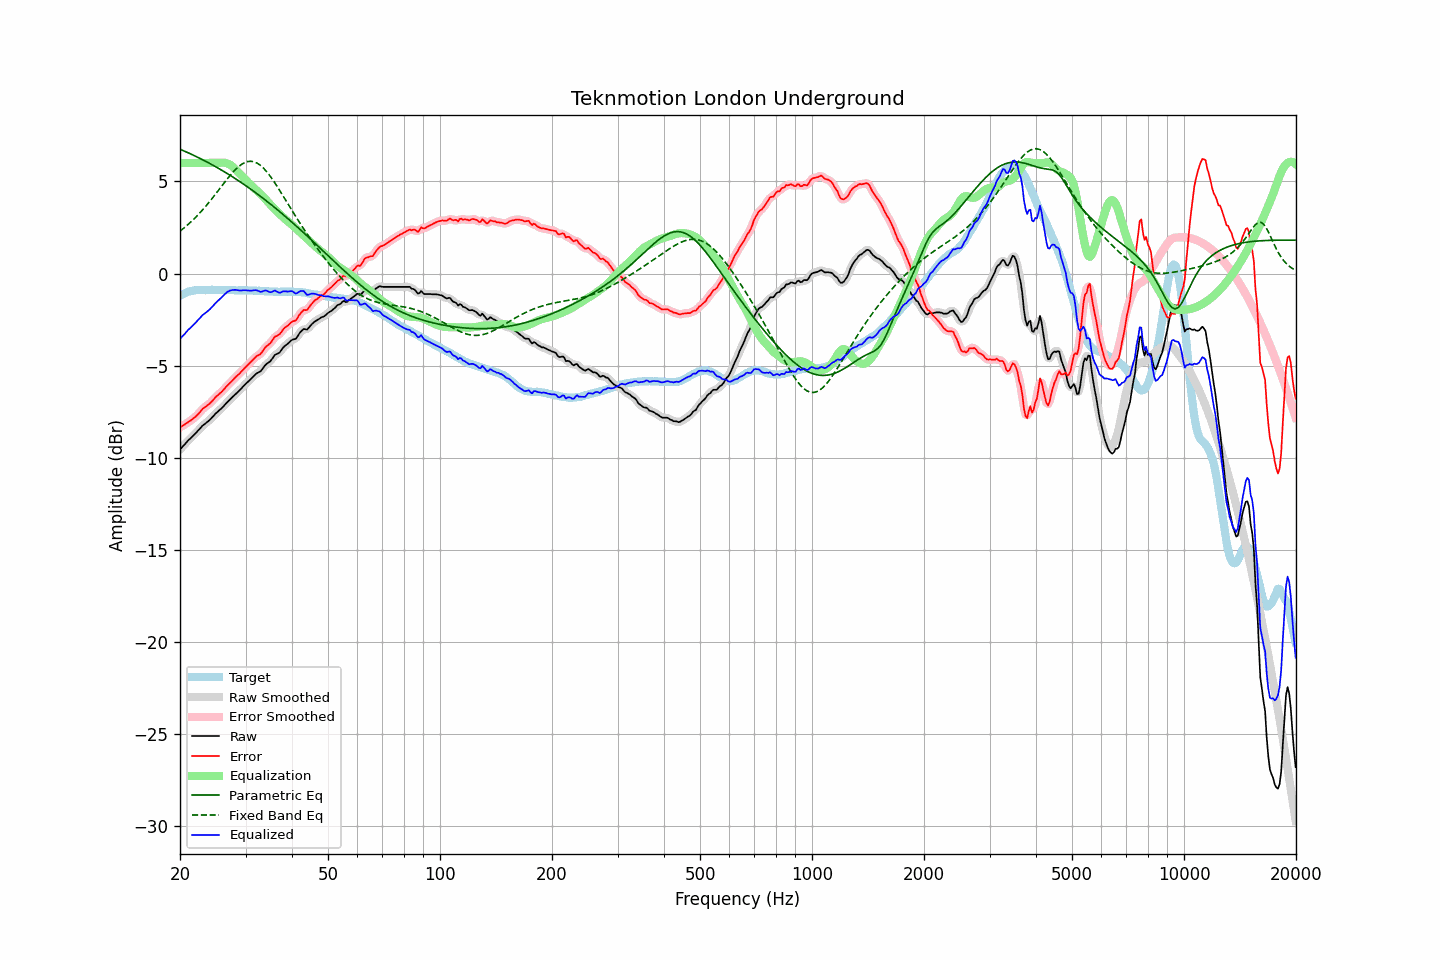

Values plotted in this chart, from the file beside it:
frequency, raw, error, smoothed, error_smoothed, equalization, parametric_eq, fixed_band_eq, equalized_raw, equalized_smoothed, target
20.00, -9.56, -8.35, -9.56, -8.35, 6.00, 6.75, 2.30, -3.56, -3.56, -1.21
20.20, -9.46, -8.30, -9.46, -8.30, 6.00, 6.71, 2.37, -3.46, -3.46, -1.16
20.40, -9.36, -8.25, -9.36, -8.25, 6.00, 6.67, 2.44, -3.36, -3.36, -1.11
20.61, -9.27, -8.19, -9.26, -8.19, 6.00, 6.63, 2.51, -3.27, -3.26, -1.08
20.81, -9.17, -8.14, -9.16, -8.13, 6.00, 6.59, 2.58, -3.17, -3.16, -1.03
21.02, -9.07, -8.08, -9.07, -8.08, 6.00, 6.56, 2.66, -3.07, -3.07, -0.99
21.23, -8.99, -8.02, -8.98, -8.02, 6.00, 6.52, 2.74, -2.99, -2.98, -0.97
21.44, -8.91, -7.95, -8.90, -7.95, 6.00, 6.47, 2.82, -2.91, -2.90, -0.95
21.66, -8.82, -7.89, -8.82, -7.89, 6.00, 6.43, 2.90, -2.82, -2.82, -0.93
21.87, -8.73, -7.81, -8.73, -7.82, 6.00, 6.39, 2.99, -2.73, -2.73, -0.92
22.09, -8.65, -7.74, -8.64, -7.74, 6.00, 6.35, 3.07, -2.65, -2.64, -0.90
22.31, -8.54, -7.65, -8.55, -7.65, 6.00, 6.31, 3.16, -2.54, -2.55, -0.89
22.54, -8.46, -7.56, -8.45, -7.56, 6.00, 6.27, 3.26, -2.46, -2.45, -0.89
22.76, -8.36, -7.46, -8.35, -7.46, 6.00, 6.22, 3.35, -2.36, -2.35, -0.89
22.99, -8.26, -7.35, -8.27, -7.37, 6.00, 6.18, 3.45, -2.26, -2.27, -0.91
23.22, -8.20, -7.29, -8.19, -7.29, 6.00, 6.13, 3.55, -2.20, -2.19, -0.91
23.45, -8.13, -7.22, -8.12, -7.22, 6.00, 6.09, 3.65, -2.13, -2.12, -0.91
23.69, -8.06, -7.16, -8.06, -7.16, 6.00, 6.04, 3.75, -2.06, -2.06, -0.90
23.92, -7.99, -7.09, -7.98, -7.09, 6.00, 6.00, 3.86, -1.99, -1.98, -0.90
24.16, -7.91, -7.02, -7.90, -7.01, 6.00, 5.95, 3.97, -1.91, -1.90, -0.89
24.40, -7.80, -6.92, -7.81, -6.92, 6.00, 5.90, 4.07, -1.80, -1.81, -0.88
24.65, -7.72, -6.83, -7.71, -6.83, 6.00, 5.85, 4.19, -1.72, -1.71, -0.89
24.89, -7.61, -6.72, -7.62, -6.73, 6.00, 5.80, 4.30, -1.61, -1.62, -0.89
25.14, -7.54, -6.64, -7.53, -6.65, 6.00, 5.75, 4.41, -1.54, -1.53, -0.89
25.39, -7.45, -6.57, -7.46, -6.57, 6.00, 5.70, 4.52, -1.45, -1.45, -0.88
25.65, -7.38, -6.49, -7.38, -6.49, 6.01, 5.65, 4.64, -1.37, -1.37, -0.88
25.91, -7.31, -6.41, -7.30, -6.41, 6.02, 5.60, 4.75, -1.29, -1.28, -0.90
26.16, -7.21, -6.32, -7.21, -6.32, 6.02, 5.55, 4.86, -1.20, -1.20, -0.90
26.43, -7.12, -6.22, -7.12, -6.22, 6.01, 5.50, 4.98, -1.11, -1.11, -0.90
26.69, -7.02, -6.12, -7.02, -6.12, 5.99, 5.45, 5.09, -1.03, -1.03, -0.90
26.96, -6.93, -6.04, -6.93, -6.03, 5.95, 5.39, 5.20, -0.97, -0.97, -0.89
27.23, -6.84, -5.95, -6.84, -5.95, 5.91, 5.34, 5.30, -0.93, -0.93, -0.89
27.50, -6.76, -5.86, -6.76, -5.86, 5.85, 5.28, 5.40, -0.91, -0.91, -0.89
27.77, -6.67, -5.77, -6.67, -5.77, 5.78, 5.23, 5.50, -0.89, -0.89, -0.90
28.05, -6.59, -5.68, -6.59, -5.68, 5.70, 5.17, 5.60, -0.89, -0.89, -0.91
28.33, -6.51, -5.59, -6.51, -5.59, 5.61, 5.12, 5.68, -0.89, -0.90, -0.92
28.62, -6.43, -5.51, -6.43, -5.51, 5.52, 5.06, 5.77, -0.91, -0.91, -0.92
28.90, -6.35, -5.44, -6.34, -5.43, 5.42, 5.00, 5.84, -0.92, -0.92, -0.91
29.19, -6.26, -5.33, -6.25, -5.34, 5.33, 4.94, 5.90, -0.92, -0.92, -0.92
29.48, -6.16, -5.25, -6.16, -5.25, 5.25, 4.88, 5.96, -0.91, -0.91, -0.90
29.78, -6.07, -5.15, -6.07, -5.16, 5.16, 4.82, 6.01, -0.91, -0.91, -0.92
30.08, -5.98, -5.07, -5.98, -5.07, 5.07, 4.76, 6.04, -0.91, -0.91, -0.91
30.38, -5.90, -4.98, -5.90, -4.98, 4.98, 4.70, 6.07, -0.92, -0.92, -0.92
30.68, -5.82, -4.89, -5.81, -4.89, 4.89, 4.64, 6.08, -0.93, -0.93, -0.92
30.99, -5.73, -4.80, -5.73, -4.81, 4.80, 4.58, 6.09, -0.93, -0.93, -0.92
31.30, -5.65, -4.72, -5.64, -4.72, 4.72, 4.52, 6.08, -0.92, -0.92, -0.93
31.61, -5.56, -4.63, -5.55, -4.62, 4.65, 4.45, 6.06, -0.91, -0.91, -0.93
31.93, -5.47, -4.54, -5.47, -4.54, 4.57, 4.39, 6.03, -0.90, -0.91, -0.93
32.24, -5.41, -4.46, -5.41, -4.48, 4.48, 4.32, 5.99, -0.92, -0.93, -0.94
32.57, -5.36, -4.42, -5.36, -4.42, 4.40, 4.26, 5.93, -0.96, -0.96, -0.94
32.89, -5.32, -4.38, -5.30, -4.36, 4.32, 4.19, 5.87, -1.00, -0.98, -0.94
33.22, -5.22, -4.27, -5.21, -4.26, 4.24, 4.13, 5.79, -0.98, -0.97, -0.95
33.55, -5.09, -4.14, -5.10, -4.14, 4.15, 4.06, 5.71, -0.95, -0.95, -0.95
33.89, -4.98, -4.01, -4.99, -4.03, 4.06, 3.99, 5.62, -0.92, -0.93, -0.97
34.23, -4.90, -3.94, -4.90, -3.94, 3.96, 3.92, 5.52, -0.94, -0.95, -0.96
34.57, -4.84, -3.86, -4.84, -3.86, 3.86, 3.86, 5.41, -0.98, -0.98, -0.97
34.92, -4.78, -3.80, -4.76, -3.79, 3.76, 3.79, 5.30, -1.02, -1.00, -0.98
35.27, -4.67, -3.69, -4.66, -3.68, 3.67, 3.72, 5.17, -1.00, -0.99, -0.98
35.62, -4.55, -3.56, -4.54, -3.56, 3.58, 3.65, 5.05, -0.96, -0.96, -0.98
35.97, -4.42, -3.43, -4.44, -3.46, 3.50, 3.57, 4.92, -0.92, -0.95, -0.99
... 635 more rows
